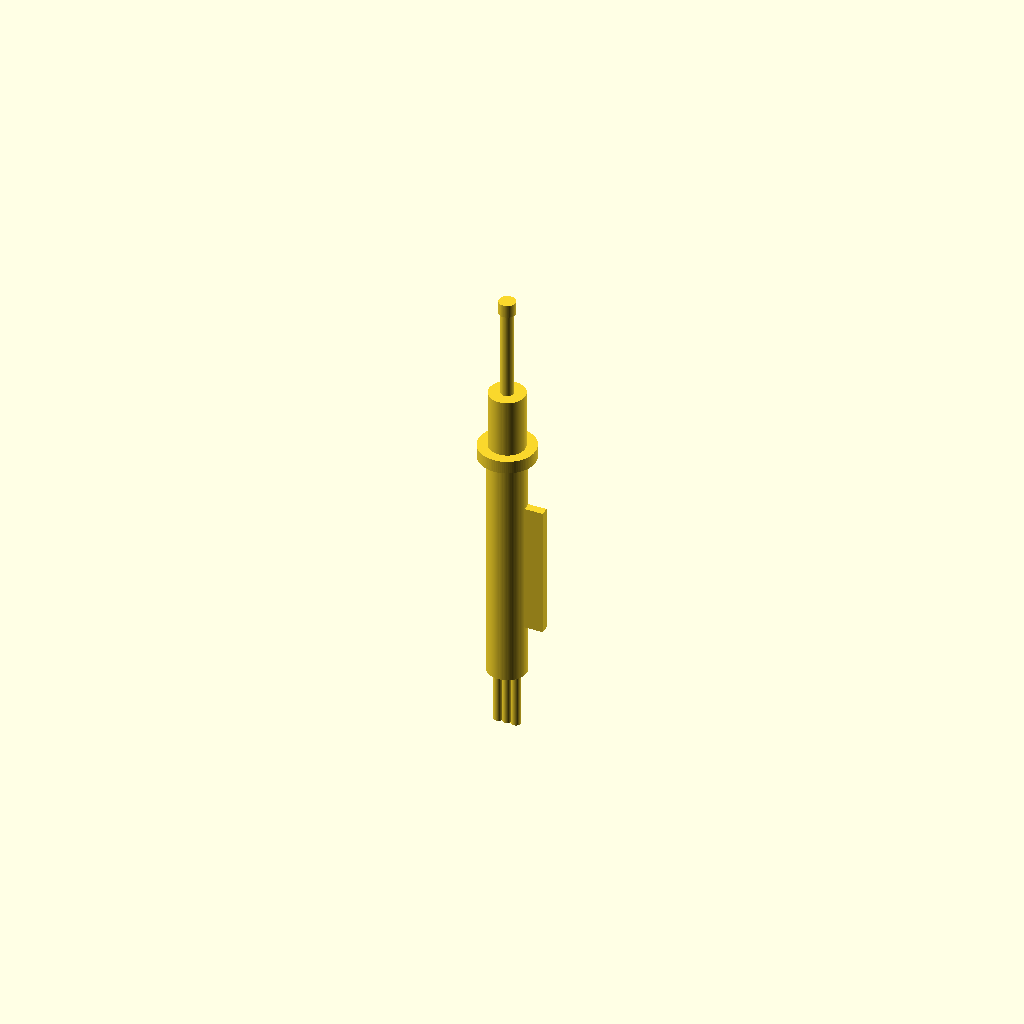
Cell 1: the model at its default parameters.
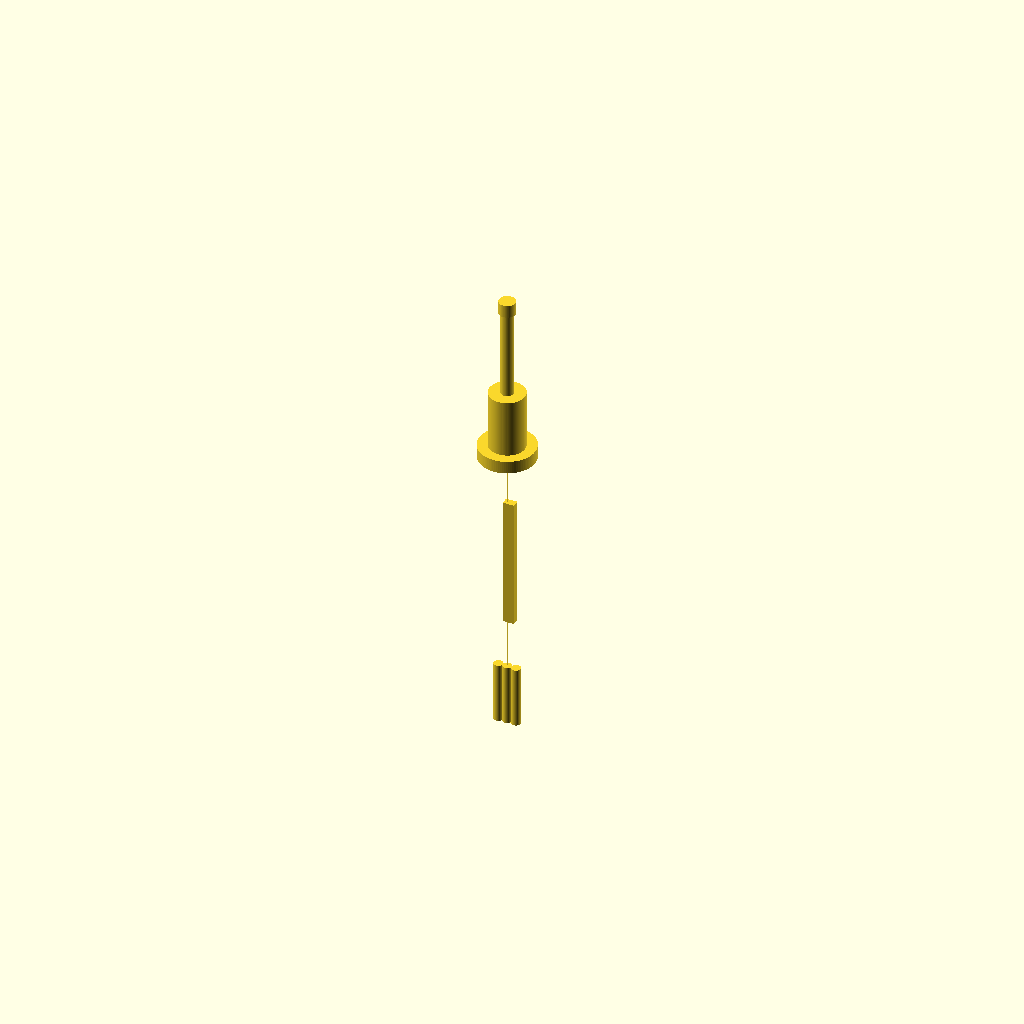
Cell 2 — body_diameter set to 0.01, the other parameters unchanged.
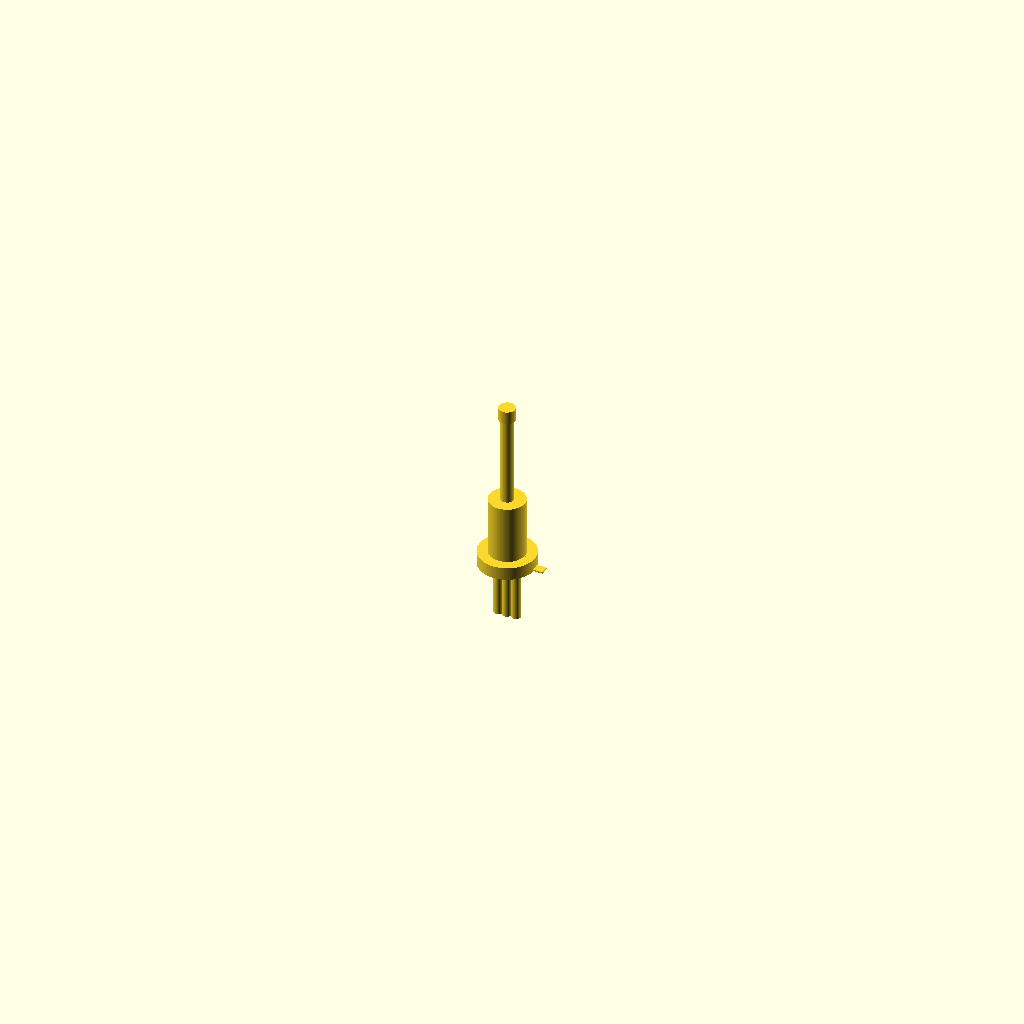
Cell 3: body_height = 0.05 (everything else at default).
All cells are drawn from one camera (rotation 55°, 0°, 25°, orthographic, colour scheme Cornfield), so only the parameter changes between them.
OpenSCAD source file results/nopscadlib/ablations/no_retrieval/scad/toggle__CK7000_tag.scad:
// Toggle switch (single connected solid)
// Target: body diameter = 0.76mm, body height = 4.7mm

$fn = 96;

// Parameters
body_diameter = 0.76;              //[0.38:1.52:0.01]
body_height   = 4.7;               //[2.35:9.4:0.05]

bezel_flange_diameter  = 1.10;     //[0.6:2.2:0.01]
bezel_flange_thickness = 0.25;     //[0.12:0.6:0.01]

thread_diameter = 0.70;            //[0.35:1.4:0.01]
thread_height   = 1.20;            //[0.6:2.4:0.05]

lever_diameter        = 0.25;      //[0.12:0.5:0.01]
lever_length          = 1.80;      //[0.9:3.6:0.05]
lever_tip_diameter    = 0.32;      //[0.16:0.64:0.01]
lever_tip_height      = 0.25;      //[0.12:0.6:0.01]

pin_diameter = 0.18;               //[0.09:0.36:0.01]
pin_length   = 1.20;               //[0.6:2.4:0.05]
pin_spacing  = 0.35;               //[0.18:0.7:0.01]

// Small overlap to guarantee watertight unions
overlap = 0.06;                    //[0.02:0.2:0.01]

// Derived
body_r   = body_diameter/2;
bezel_r  = bezel_flange_diameter/2;
thread_r = thread_diameter/2;

module cyl(h, r, zc) {
    translate([0,0,zc]) cylinder(h=h, r=r, center=true);
}

module toggle_switch() {
    union() {
        // Main body (centered at origin)
        cyl(body_height, body_r, 0);

        // Top bezel flange: sits on top of body with slight overlap
        // Body top face is at +body_height/2
        cyl(bezel_flange_thickness, bezel_r,
            body_height/2 + bezel_flange_thickness/2 - overlap);

        // Mounting threads: above flange, overlapping into flange
        cyl(thread_height, thread_r,
            (body_height/2 + bezel_flange_thickness - overlap) + thread_height/2 - overlap);

        // Toggle lever: starts at top of threads and extends upward
        lever_bottom_z = (body_height/2 + bezel_flange_thickness - overlap) + thread_height - overlap;
        cyl(lever_length, lever_diameter/2,
            lever_bottom_z + lever_length/2);

        // Lever tip: on top of lever with overlap
        cyl(lever_tip_height, lever_tip_diameter/2,
            lever_bottom_z + lever_length - overlap + lever_tip_height/2);

        // Terminal pins: extend downward from body bottom with overlap into body
        pin_top_z = -body_height/2 + overlap;
        for (x = [-pin_spacing/2, 0, pin_spacing/2]) {
            translate([x, 0, pin_top_z - pin_length/2])
                cylinder(h=pin_length, r=pin_diameter/2, center=true);
        }

        // Base boss: ensure pins are visibly connected and robust (within body diameter)
        boss_h = max(overlap*4, 0.12);
        cyl(boss_h, body_r*0.98, -body_height/2 + boss_h/2);

        // Add a small side key/flat so orthographic side/front/back views are recognizable
        // (still a single connected solid; attached to body side with overlap)
        key_w = max(0.14, body_diameter*0.22);   // tangential thickness
        key_len = max(0.22, body_diameter*0.55); // radial protrusion
        key_h = body_height*0.55;                // vertical extent
        translate([body_r + key_len/2 - overlap, 0, 0])
            cube([key_len, key_w, key_h], center=true);
    }
}

toggle_switch();
Customizer parameters (derived from the source; name, type, default, range or options):
body_diameter: number, default 0.76, range 0.01 to 0.38, step 1.52
body_height: number, default 4.7, range 0.05 to 2.35, step 9.4
bezel_flange_diameter: number, default 1.1, range 0.01 to 0.6, step 2.2
bezel_flange_thickness: number, default 0.25, range 0.01 to 0.12, step 0.6
thread_diameter: number, default 0.7, range 0.01 to 0.35, step 1.4
thread_height: number, default 1.2, range 0.05 to 0.6, step 2.4
lever_diameter: number, default 0.25, range 0.01 to 0.12, step 0.5
lever_length: number, default 1.8, range 0.05 to 0.9, step 3.6
lever_tip_diameter: number, default 0.32, range 0.01 to 0.16, step 0.64
lever_tip_height: number, default 0.25, range 0.01 to 0.12, step 0.6
pin_diameter: number, default 0.18, range 0.01 to 0.09, step 0.36
pin_length: number, default 1.2, range 0.05 to 0.6, step 2.4
pin_spacing: number, default 0.35, range 0.01 to 0.18, step 0.7
overlap: number, default 0.06, range 0.01 to 0.02, step 0.2
